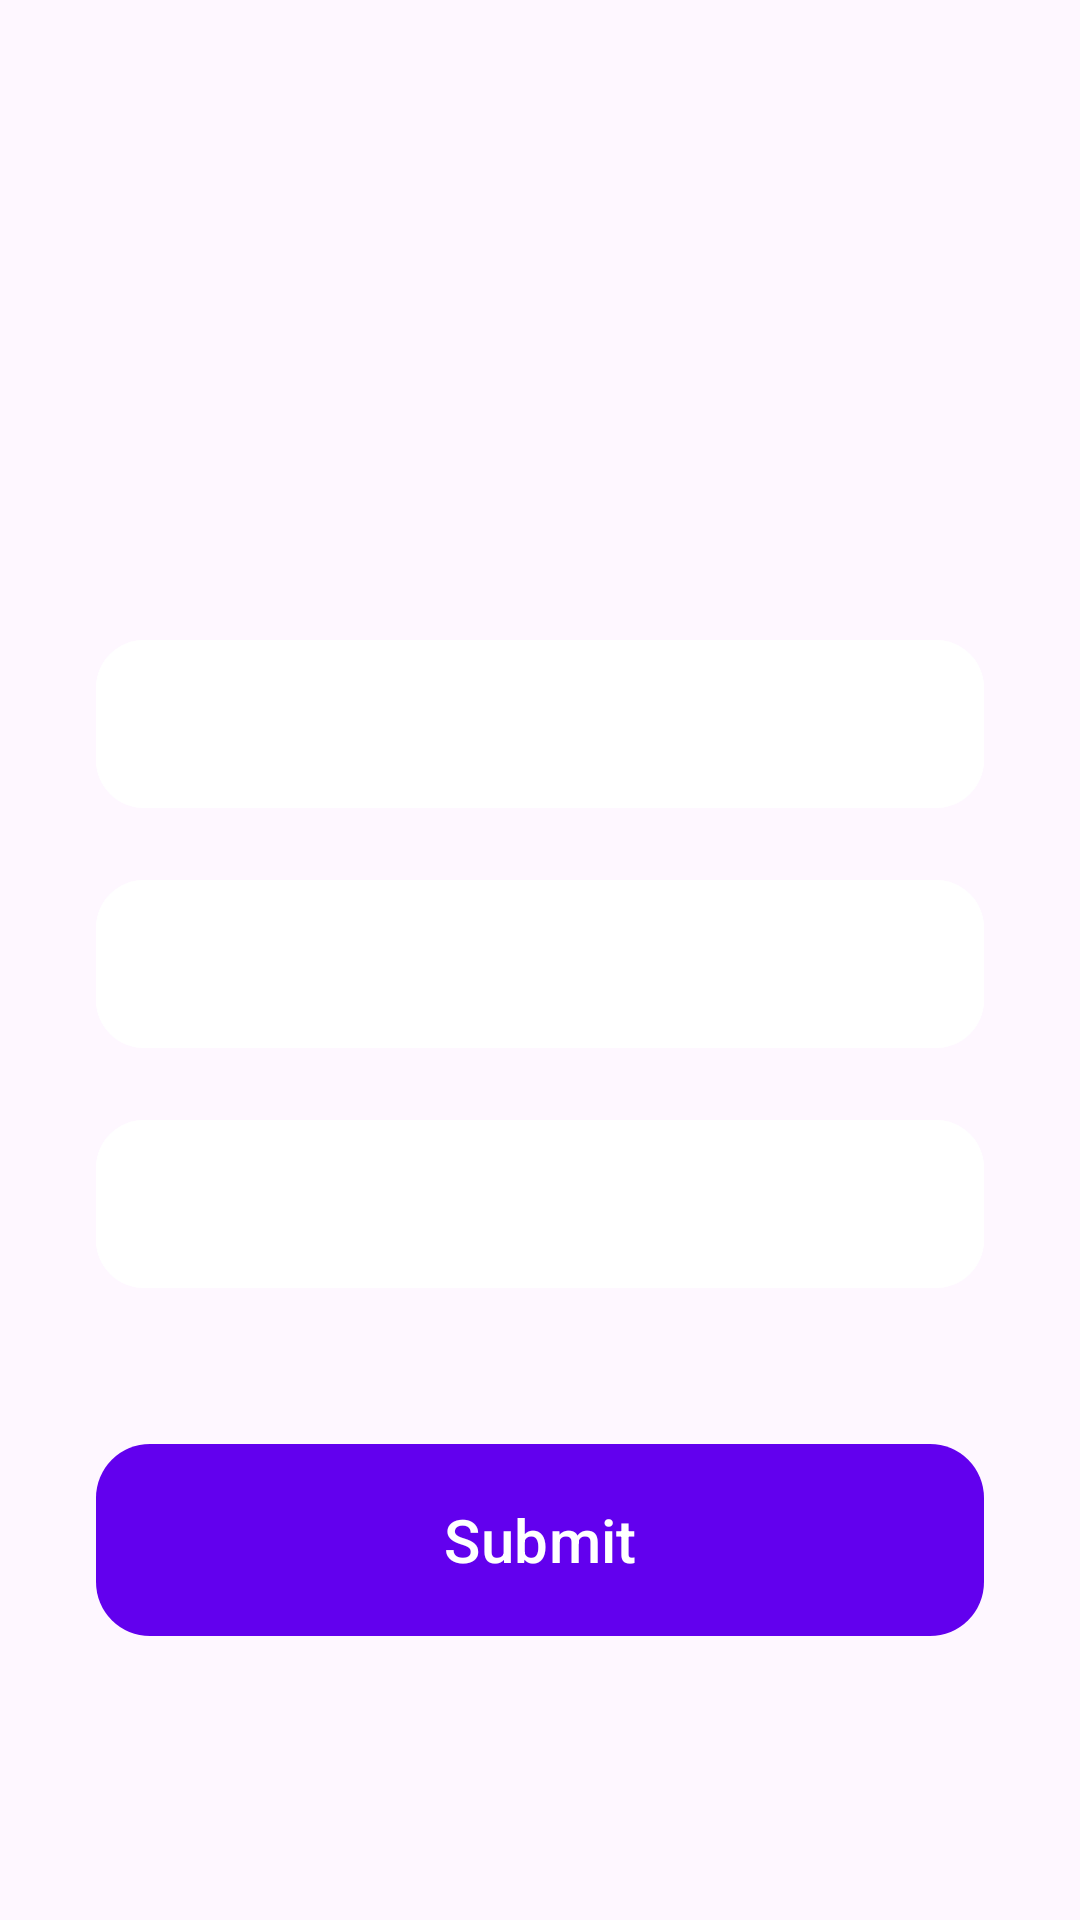

Reconstruct the res/layout file that produces this screen, plus the resources it refers to.
<!-- AndroidManifest.xml: application theme Theme.QaraqalpaqshaNaqillar -->
<!-- res/layout/activity_test.xml -->
<?xml version="1.0" encoding="utf-8"?>
<LinearLayout xmlns:android="http://schemas.android.com/apk/res/android"
    xmlns:app="http://schemas.android.com/apk/res-auto"
    xmlns:tools="http://schemas.android.com/tools"
    android:layout_width="match_parent"
    android:layout_height="match_parent"
    android:gravity="center"
    android:orientation="vertical"
    android:background="@drawable/bg_quiz"
    tools:context=".ui.TestActivity">

    <TextView
        android:id="@+id/tv_question"
        android:layout_width="wrap_content"
        android:layout_height="wrap_content"
        android:layout_marginTop="16dp"
        android:textColor="@color/white"
        android:layout_marginStart="16dp"
        android:layout_marginEnd="16dp"
        android:textSize="26sp" />

    <com.google.android.material.button.MaterialButton
        android:id="@+id/btn_option_one"
        android:layout_width="match_parent"
        android:layout_height="64dp"
        android:layout_marginHorizontal="32dp"
        android:layout_marginTop="64dp"
        android:backgroundTint="@color/white"
        android:textAllCaps="false"
        android:textColor="@color/black"
        android:textSize="20sp"
        app:cornerRadius="16dp"
        app:elevation="16dp" />

    <com.google.android.material.button.MaterialButton
        android:id="@+id/btn_option_two"
        android:layout_width="match_parent"
        android:layout_height="64dp"
        android:layout_marginHorizontal="32dp"
        android:layout_marginTop="16dp"
        android:backgroundTint="@color/white"
        android:textAllCaps="false"
        android:textColor="@color/black"
        android:textSize="20sp"
        app:cornerRadius="16dp"
        app:elevation="16dp" />

    <com.google.android.material.button.MaterialButton
        android:id="@+id/btn_option_three"
        android:layout_width="match_parent"
        android:layout_height="64dp"
        android:layout_marginHorizontal="32dp"
        android:layout_marginTop="16dp"
        android:backgroundTint="@color/white"
        android:textAllCaps="false"
        android:textColor="@color/black"
        android:textSize="20sp"
        app:cornerRadius="16dp"
        app:elevation="16dp" />


    <com.google.android.material.button.MaterialButton
        android:id="@+id/btn_submit"
        android:layout_width="match_parent"
        android:layout_height="64dp"
        android:layout_marginHorizontal="32dp"
        android:layout_marginTop="48dp"
        android:background="@drawable/btn_custom"
        android:text="Submit"
        android:textSize="20sp"
        app:cornerRadius="16dp"
        app:elevation="16dp" />

</LinearLayout>
<!-- resources referenced by this layout -->
<resources>
  <color name="black">#FF000000</color>
  <color name="white">#FFFFFFFF</color>
  <!-- drawable btn_custom (drawable) -->
  <?xml version="1.0" encoding="utf-8"?>
  <shape xmlns:android="http://schemas.android.com/apk/res/android"
      android:padding="10dp"
      android:shape="rectangle" >
  
      <solid android:color="#02B8D8" />
  
      <corners
          android:bottomLeftRadius="18dp"
          android:bottomRightRadius="18dp"
          android:topLeftRadius="18dp"
          android:topRightRadius="18dp" />
  
  </shape>
  <style name="Theme.QaraqalpaqshaNaqillar" parent="Theme.Material3.Light.NoActionBar">
          
          <item name="android:windowNoTitle">true</item>
          <item name="android:windowFullscreen">true</item>
          <item name="colorPrimary">@color/purple_500</item>
          <item name="colorPrimaryVariant">#3F51B5</item>
          <item name="colorOnPrimary">@color/white</item>
          
          <item name="colorSecondary">@color/teal_200</item>
          <item name="colorSecondaryVariant">@color/teal_700</item>
          <item name="colorOnSecondary">@color/black</item>
          
          <item name="android:windowLightStatusBar">true</item>
          <item name="android:statusBarColor" tools:targetApi="l">?attr/colorPrimaryVariant</item>
          
          <item name="android:windowLightNavigationBar">true</item>
          <item name="android:navigationBarColor" tools:targetApi="l">@color/white</item>
      </style>
  <color name="purple_500">#FF6200EE</color>
  <color name="teal_200">#FF03DAC5</color>
  <color name="teal_700">#FF018786</color>
</resources>
